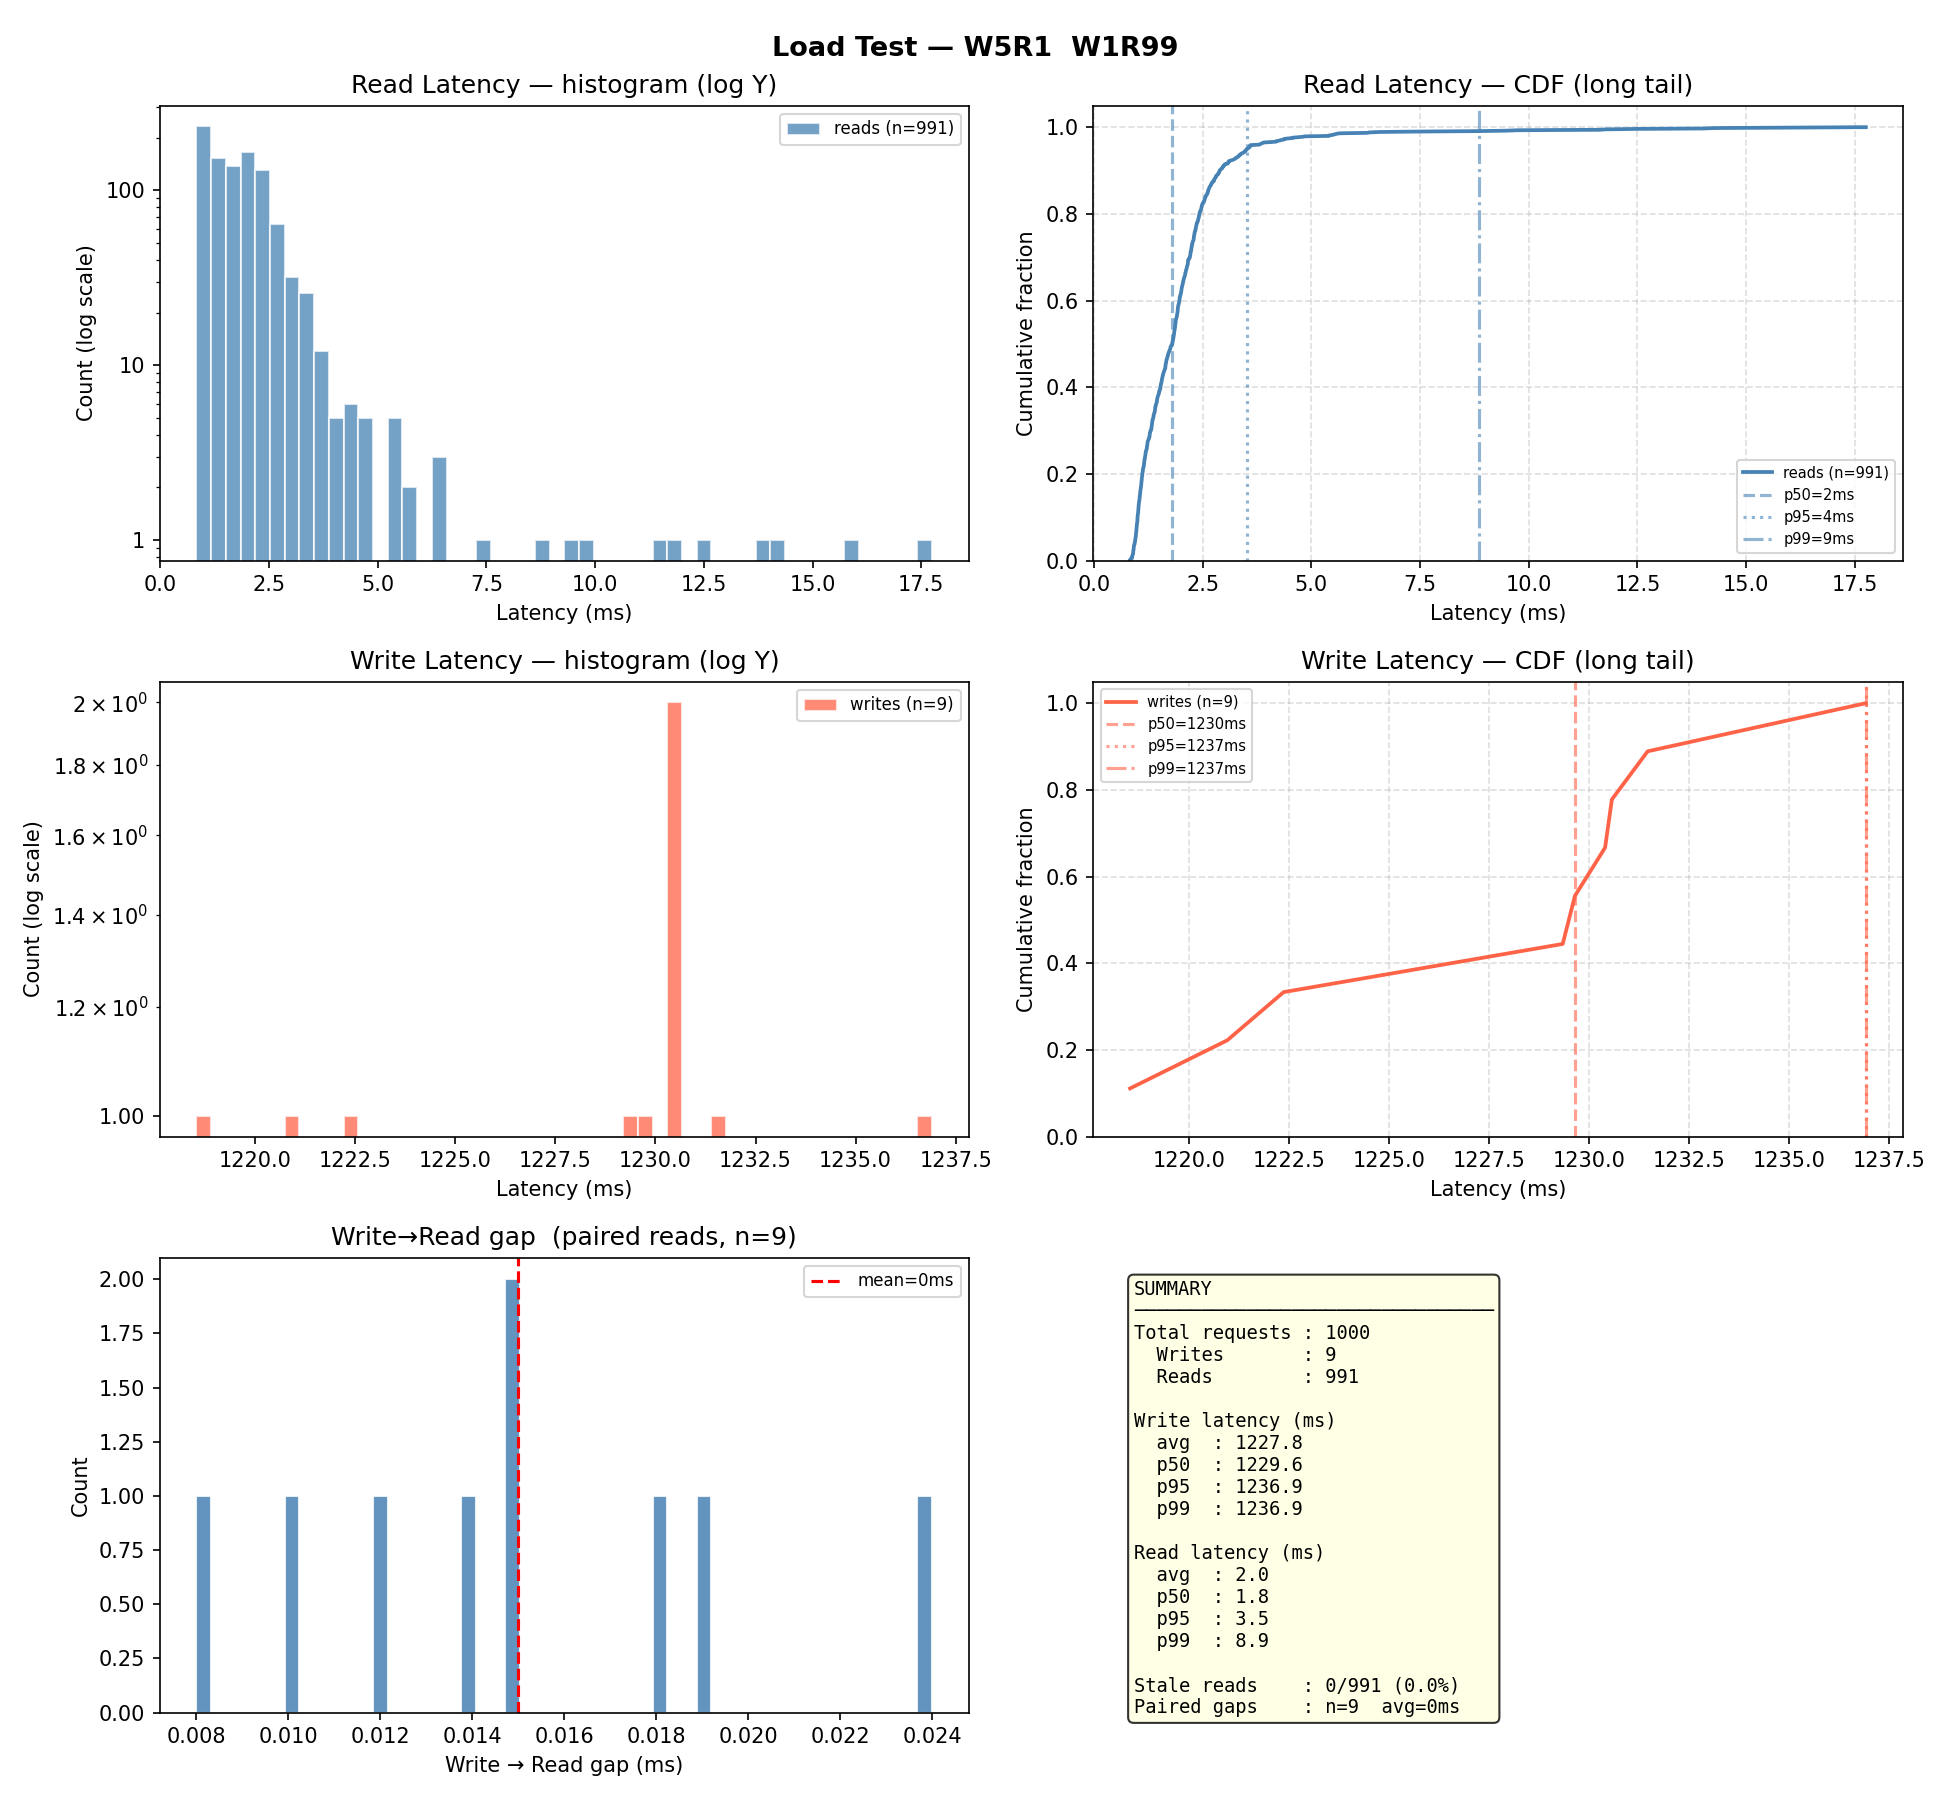

The file beside this chart, header and first rows:
op_type, key, latency_ms, status_code, ok, stale, write_read_gap_ms, node
read, key-0083, 14.27, 404, True, False, , http://localhost:8002
read, key-0020, 3.442, 404, True, False, , http://localhost:8005
read, key-0006, 2.221, 404, True, False, , http://localhost:8002
read, key-0032, 2.811, 404, True, False, , http://localhost:8003
read, key-0001, 2.828, 404, True, False, , http://localhost:8004
read, key-0083, 1.888, 404, True, False, , http://localhost:8003
read, key-0079, 1.914, 404, True, False, , http://localhost:8002
read, key-0033, 1.338, 404, True, False, , http://localhost:8002
read, key-0032, 1.571, 404, True, False, , http://localhost:8003
read, key-0052, 1.535, 404, True, False, , http://localhost:8003
read, key-0050, 1.819, 404, True, False, , http://localhost:8003
read, key-0091, 1.462, 404, True, False, , http://localhost:8005
read, key-0078, 1.194, 404, True, False, , http://localhost:8005
read, key-0038, 1.048, 404, True, False, , http://localhost:8003
read, key-0022, 1.113, 404, True, False, , http://localhost:8004
read, key-0059, 1.052, 404, True, False, , http://localhost:8002
read, key-0030, 0.989, 404, True, False, , http://localhost:8003
read, key-0016, 0.949, 404, True, False, , http://localhost:8003
read, key-0054, 0.952, 404, True, False, , http://localhost:8005
read, key-0026, 1.097, 404, True, False, , http://localhost:8004
read, key-0017, 1.216, 404, True, False, , http://localhost:8003
read, key-0062, 1.158, 404, True, False, , http://localhost:8004
read, key-0002, 1.038, 404, True, False, , http://localhost:8004
read, key-0071, 1.035, 404, True, False, , http://localhost:8005
read, key-0099, 0.92, 404, True, False, , http://localhost:8002
read, key-0089, 0.949, 404, True, False, , http://localhost:8003
read, key-0013, 1.5, 404, True, False, , http://localhost:8004
read, key-0089, 4.701, 404, True, False, , http://localhost:8005
read, key-0090, 1.837, 404, True, False, , http://localhost:8002
read, key-0033, 1.584, 404, True, False, , http://localhost:8002
read, key-0018, 1.431, 404, True, False, , http://localhost:8002
read, key-0025, 1.125, 404, True, False, , http://localhost:8002
read, key-0062, 0.948, 404, True, False, , http://localhost:8003
read, key-0039, 0.941, 404, True, False, , http://localhost:8004
read, key-0053, 0.914, 404, True, False, , http://localhost:8002
read, key-0067, 0.908, 404, True, False, , http://localhost:8002
read, key-0080, 1.087, 404, True, False, , http://localhost:8003
read, key-0057, 1.005, 404, True, False, , http://localhost:8002
read, key-0060, 1.189, 404, True, False, , http://localhost:8005
read, key-0017, 0.916, 404, True, False, , http://localhost:8004
read, key-0030, 1.052, 404, True, False, , http://localhost:8004
read, key-0086, 1.029, 404, True, False, , http://localhost:8002
read, key-0066, 1.273, 404, True, False, , http://localhost:8003
read, key-0002, 0.982, 404, True, False, , http://localhost:8005
read, key-0090, 1.067, 404, True, False, , http://localhost:8005
read, key-0069, 1.099, 404, True, False, , http://localhost:8004
read, key-0085, 1.194, 404, True, False, , http://localhost:8002
read, key-0078, 1.27, 404, True, False, , http://localhost:8004
read, key-0091, 1.131, 404, True, False, , http://localhost:8003
read, key-0076, 1.165, 404, True, False, , http://localhost:8003
read, key-0094, 1.326, 404, True, False, , http://localhost:8003
read, key-0061, 1.094, 404, True, False, , http://localhost:8002
read, key-0091, 1.027, 404, True, False, , http://localhost:8002
read, key-0019, 1.11, 404, True, False, , http://localhost:8004
read, key-0021, 0.886, 404, True, False, , http://localhost:8003
read, key-0097, 1.12, 404, True, False, , http://localhost:8002
read, key-0006, 1.143, 404, True, False, , http://localhost:8004
read, key-0093, 0.937, 404, True, False, , http://localhost:8005
write, key-0042, 1231, 201, True, , , http://localhost:8001
read, key-0042, 5.475, 200, True, False, 0.014, http://localhost:8003
... 940 more rows
